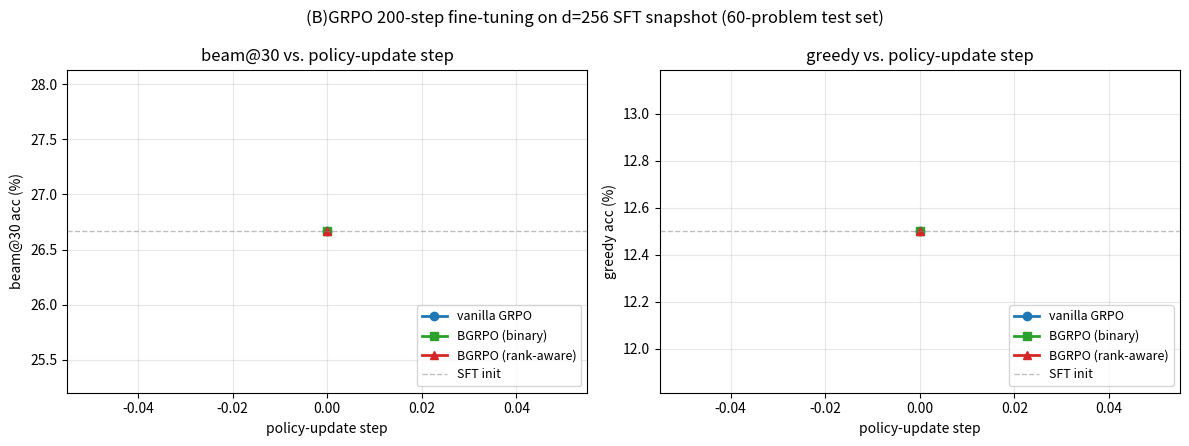

The matplotlib source for this figure: (Note: this script raises an exception after producing the figure.)
"""Plot the 200-step (B)GRPO learning curves.

Reads `summary.json` from
    data_storage/things_on_paper/BGRPO/runs/{grpo,bgrpo,bgrpo_rank}_s200_d256/eval/<ckpt>/summary.json

For bgrpo and bgrpo_rank the first attempts (v1) crashed around outer 75-80
due to a sympy-None bug; their early-step evals were captured into
`data_storage/things_on_paper/BGRPO/v1_crashed_early_curve.csv` before the
crashed-run dirs were deleted. We fall back to that CSV whenever a step is
missing from the live eval dir — so the graph stays faithful even after
the crashed-run weights are cleaned up.

checkpoint-final maps to step 200 (TRL byte-equivalent alias).
"""

from __future__ import annotations

import csv
import json
from pathlib import Path

import matplotlib.pyplot as plt

REPO = Path("/resnick/groups/Hippo/jaeha/PolynomialDecomposition")
BGRPO_ROOT = REPO / "data_storage/things_on_paper/BGRPO"
OUT = BGRPO_ROOT / "bgrpo_iter_curve_s200.png"
V1_CSV = BGRPO_ROOT / "v1_crashed_early_curve.csv"

RUNS = [
    ("grpo_s200_d256",       "vanilla GRPO",       "#1f77b4", "o", None),
    ("bgrpo_s200_d256",      "BGRPO (binary)",     "#2ca02c", "s", "bgrpo"),
    ("bgrpo_rank_s200_d256", "BGRPO (rank-aware)", "#d62728", "^", "bgrpo_rank"),
]
# SFT anchor = d=256 snapshot_best on the 60-problem test set
# (= grpo_s200/ckpt-10's beam@30 since vanilla GRPO is flat there).
SFT_BEAM30 = 26.667
SFT_GREEDY = 12.5

FINAL_STEP = 200


def load_v1_csv() -> dict[tuple[str, int], tuple[float, float]]:
    """{(v1_run_tag, step): (greedy, beam30)} sourced from the persisted CSV."""
    if not V1_CSV.exists():
        return {}
    out: dict[tuple[str, int], tuple[float, float]] = {}
    with open(V1_CSV) as f:
        for row in csv.DictReader(f):
            try:
                out[(row["run_tag"], int(row["step"]))] = (
                    float(row["greedy_acc"]), float(row["beam30_acc"]))
            except (KeyError, ValueError):
                continue
    return out


def load_run(run_dir_name: str, v1_tag: str | None,
             v1_data: dict[tuple[str, int], tuple[float, float]]
             ) -> tuple[list[int], list[float], list[float]]:
    data: dict[int, tuple[float, float]] = {}
    run_dir = BGRPO_ROOT / "runs" / run_dir_name / "eval"
    if run_dir.exists():
        for p in sorted(run_dir.glob("checkpoint-*/summary.json")):
            name = p.parent.name.removeprefix("checkpoint-")
            n = FINAL_STEP if name == "final" else int(name)
            summ = json.loads(p.read_text())
            greedy = summ.get("greedy", {}).get("acc")
            beam30 = summ.get("beam", {}).get("30", {}).get("acc")
            if greedy is None or beam30 is None:
                continue
            data[n] = (greedy, beam30)
    # Fall back to v1 CSV for any missing early-step points.
    if v1_tag is not None:
        for (tag, step), pair in v1_data.items():
            if tag == v1_tag and step not in data:
                data[step] = pair
    steps = sorted(data)
    return steps, [data[s][0] for s in steps], [data[s][1] for s in steps]


def main() -> None:
    v1_data = load_v1_csv()
    fig, (ax_b, ax_g) = plt.subplots(1, 2, figsize=(12, 4.5), sharex=True)
    for run_dir, label, color, marker, v1_tag in RUNS:
        steps, greedy, beam = load_run(run_dir, v1_tag, v1_data)
        xs = [0] + steps
        ax_b.plot(xs, [SFT_BEAM30] + beam, marker=marker, color=color,
                  linewidth=2, markersize=6, label=label)
        ax_g.plot(xs, [SFT_GREEDY] + greedy, marker=marker, color=color,
                  linewidth=2, markersize=6, label=label)

    for ax, title, ylab, sft in [
        (ax_b, "beam@30 vs. policy-update step",  "beam@30 acc (%)", SFT_BEAM30),
        (ax_g, "greedy vs. policy-update step",   "greedy acc (%)",  SFT_GREEDY),
    ]:
        ax.axhline(sft, color="gray", linestyle="--", linewidth=1, alpha=0.5,
                   label="SFT init")
        ax.set_xlabel("policy-update step")
        ax.set_ylabel(ylab)
        ax.set_title(title)
        ax.grid(True, alpha=0.3)
        ax.legend(loc="lower right", fontsize=9)

    fig.suptitle("(B)GRPO 200-step fine-tuning on d=256 SFT snapshot "
                 "(60-problem test set)", fontsize=12)
    fig.tight_layout()
    fig.savefig(OUT, dpi=150, bbox_inches="tight")
    print(f"wrote {OUT}")


if __name__ == "__main__":
    main()
